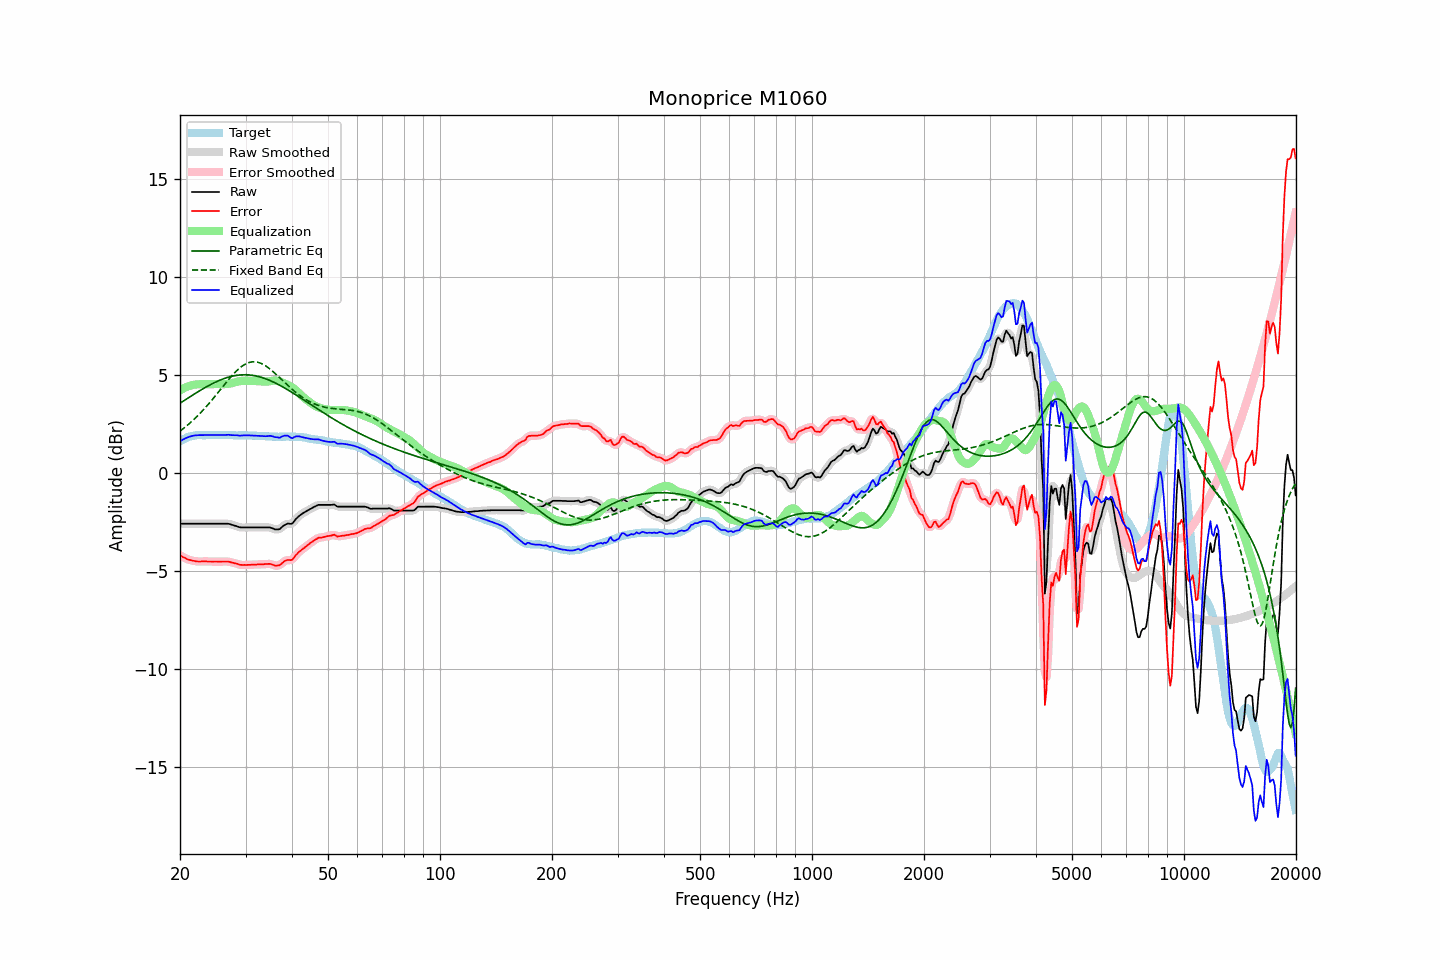

Values plotted in this chart, from the file beside it:
frequency, raw, error, smoothed, error_smoothed, equalization, parametric_eq, fixed_band_eq, equalized_raw, equalized_smoothed, target
20.00, -2.60, -4.21, -2.60, -4.20, 4.21, 3.55, 2.13, 1.61, 1.61, 1.61
20.20, -2.60, -4.26, -2.60, -4.26, 4.26, 3.61, 2.19, 1.66, 1.66, 1.66
20.40, -2.60, -4.31, -2.60, -4.30, 4.30, 3.66, 2.26, 1.71, 1.71, 1.71
20.61, -2.60, -4.33, -2.60, -4.34, 4.34, 3.71, 2.32, 1.75, 1.75, 1.74
20.81, -2.60, -4.39, -2.60, -4.38, 4.38, 3.77, 2.39, 1.79, 1.79, 1.79
21.02, -2.60, -4.43, -2.60, -4.42, 4.41, 3.82, 2.46, 1.82, 1.82, 1.83
21.23, -2.60, -4.45, -2.60, -4.45, 4.44, 3.87, 2.53, 1.85, 1.85, 1.85
21.44, -2.60, -4.47, -2.60, -4.47, 4.47, 3.92, 2.60, 1.87, 1.87, 1.87
21.66, -2.60, -4.48, -2.60, -4.48, 4.49, 3.97, 2.67, 1.89, 1.89, 1.89
21.87, -2.60, -4.50, -2.60, -4.50, 4.50, 4.03, 2.75, 1.91, 1.91, 1.90
22.09, -2.60, -4.52, -2.60, -4.51, 4.51, 4.08, 2.83, 1.91, 1.91, 1.92
22.31, -2.60, -4.53, -2.60, -4.52, 4.52, 4.13, 2.91, 1.92, 1.92, 1.93
22.54, -2.60, -4.53, -2.60, -4.53, 4.52, 4.18, 2.99, 1.92, 1.92, 1.93
22.76, -2.60, -4.52, -2.60, -4.52, 4.52, 4.23, 3.08, 1.93, 1.93, 1.93
22.99, -2.60, -4.52, -2.60, -4.52, 4.52, 4.28, 3.17, 1.93, 1.93, 1.92
23.22, -2.60, -4.52, -2.60, -4.52, 4.52, 4.32, 3.26, 1.93, 1.93, 1.92
23.45, -2.60, -4.52, -2.60, -4.52, 4.52, 4.37, 3.35, 1.93, 1.93, 1.92
23.69, -2.60, -4.52, -2.60, -4.52, 4.52, 4.42, 3.44, 1.93, 1.93, 1.93
23.92, -2.60, -4.53, -2.60, -4.53, 4.52, 4.46, 3.53, 1.93, 1.93, 1.93
24.16, -2.60, -4.53, -2.60, -4.53, 4.52, 4.50, 3.63, 1.93, 1.93, 1.93
24.40, -2.60, -4.53, -2.60, -4.53, 4.53, 4.55, 3.73, 1.93, 1.93, 1.94
24.65, -2.60, -4.53, -2.60, -4.53, 4.53, 4.59, 3.83, 1.93, 1.93, 1.93
24.89, -2.60, -4.53, -2.60, -4.53, 4.53, 4.63, 3.93, 1.93, 1.93, 1.93
25.14, -2.60, -4.53, -2.60, -4.53, 4.53, 4.66, 4.03, 1.93, 1.93, 1.93
25.39, -2.60, -4.54, -2.60, -4.53, 4.53, 4.70, 4.13, 1.93, 1.93, 1.94
25.65, -2.60, -4.54, -2.60, -4.53, 4.52, 4.73, 4.23, 1.93, 1.93, 1.94
25.91, -2.60, -4.53, -2.60, -4.53, 4.52, 4.77, 4.34, 1.93, 1.93, 1.93
26.16, -2.60, -4.53, -2.60, -4.53, 4.52, 4.80, 4.44, 1.93, 1.93, 1.93
26.43, -2.60, -4.53, -2.59, -4.52, 4.53, 4.83, 4.54, 1.93, 1.93, 1.93
26.69, -2.60, -4.53, -2.59, -4.52, 4.53, 4.85, 4.64, 1.94, 1.94, 1.93
26.96, -2.60, -4.53, -2.60, -4.53, 4.54, 4.88, 4.74, 1.94, 1.94, 1.93
27.23, -2.62, -4.54, -2.62, -4.55, 4.55, 4.90, 4.84, 1.94, 1.93, 1.93
27.50, -2.65, -4.57, -2.64, -4.57, 4.57, 4.92, 4.93, 1.92, 1.93, 1.93
27.77, -2.67, -4.59, -2.67, -4.59, 4.59, 4.94, 5.02, 1.92, 1.92, 1.92
28.05, -2.70, -4.62, -2.69, -4.61, 4.61, 4.96, 5.11, 1.92, 1.92, 1.92
28.33, -2.72, -4.63, -2.72, -4.63, 4.64, 4.97, 5.19, 1.92, 1.91, 1.91
28.62, -2.75, -4.65, -2.75, -4.66, 4.66, 4.98, 5.27, 1.91, 1.91, 1.91
28.90, -2.78, -4.70, -2.77, -4.68, 4.67, 4.99, 5.34, 1.90, 1.90, 1.92
29.19, -2.79, -4.70, -2.78, -4.70, 4.69, 5.00, 5.41, 1.90, 1.90, 1.91
29.48, -2.79, -4.70, -2.79, -4.70, 4.70, 5.00, 5.47, 1.91, 1.91, 1.92
29.78, -2.79, -4.70, -2.79, -4.70, 4.70, 5.00, 5.52, 1.92, 1.91, 1.91
30.08, -2.79, -4.70, -2.79, -4.70, 4.70, 5.00, 5.56, 1.92, 1.92, 1.92
30.38, -2.79, -4.70, -2.79, -4.70, 4.70, 5.00, 5.60, 1.92, 1.92, 1.91
30.68, -2.79, -4.70, -2.79, -4.70, 4.70, 4.99, 5.63, 1.91, 1.91, 1.91
30.99, -2.79, -4.70, -2.79, -4.69, 4.69, 4.99, 5.65, 1.91, 1.91, 1.91
31.30, -2.79, -4.69, -2.79, -4.69, 4.69, 4.98, 5.66, 1.90, 1.90, 1.90
31.61, -2.79, -4.69, -2.79, -4.69, 4.69, 4.96, 5.67, 1.90, 1.90, 1.90
31.93, -2.79, -4.69, -2.79, -4.68, 4.68, 4.95, 5.66, 1.90, 1.90, 1.90
32.24, -2.79, -4.68, -2.79, -4.68, 4.68, 4.93, 5.65, 1.89, 1.89, 1.89
32.57, -2.79, -4.68, -2.79, -4.67, 4.67, 4.91, 5.63, 1.89, 1.89, 1.89
32.89, -2.79, -4.67, -2.79, -4.67, 4.67, 4.89, 5.60, 1.88, 1.88, 1.89
33.22, -2.79, -4.67, -2.79, -4.67, 4.66, 4.86, 5.56, 1.88, 1.88, 1.88
33.55, -2.79, -4.66, -2.79, -4.66, 4.66, 4.84, 5.52, 1.87, 1.87, 1.88
33.89, -2.79, -4.66, -2.79, -4.66, 4.65, 4.81, 5.47, 1.87, 1.87, 1.87
34.23, -2.79, -4.66, -2.78, -4.65, 4.66, 4.78, 5.42, 1.87, 1.87, 1.87
34.57, -2.79, -4.65, -2.78, -4.65, 4.66, 4.74, 5.36, 1.88, 1.88, 1.86
34.92, -2.79, -4.65, -2.79, -4.65, 4.68, 4.71, 5.30, 1.89, 1.88, 1.86
35.27, -2.82, -4.66, -2.82, -4.67, 4.69, 4.67, 5.23, 1.88, 1.87, 1.85
35.62, -2.85, -4.69, -2.85, -4.70, 4.70, 4.64, 5.16, 1.86, 1.86, 1.85
35.97, -2.89, -4.74, -2.88, -4.72, 4.71, 4.60, 5.08, 1.82, 1.83, 1.85
... 635 more rows
